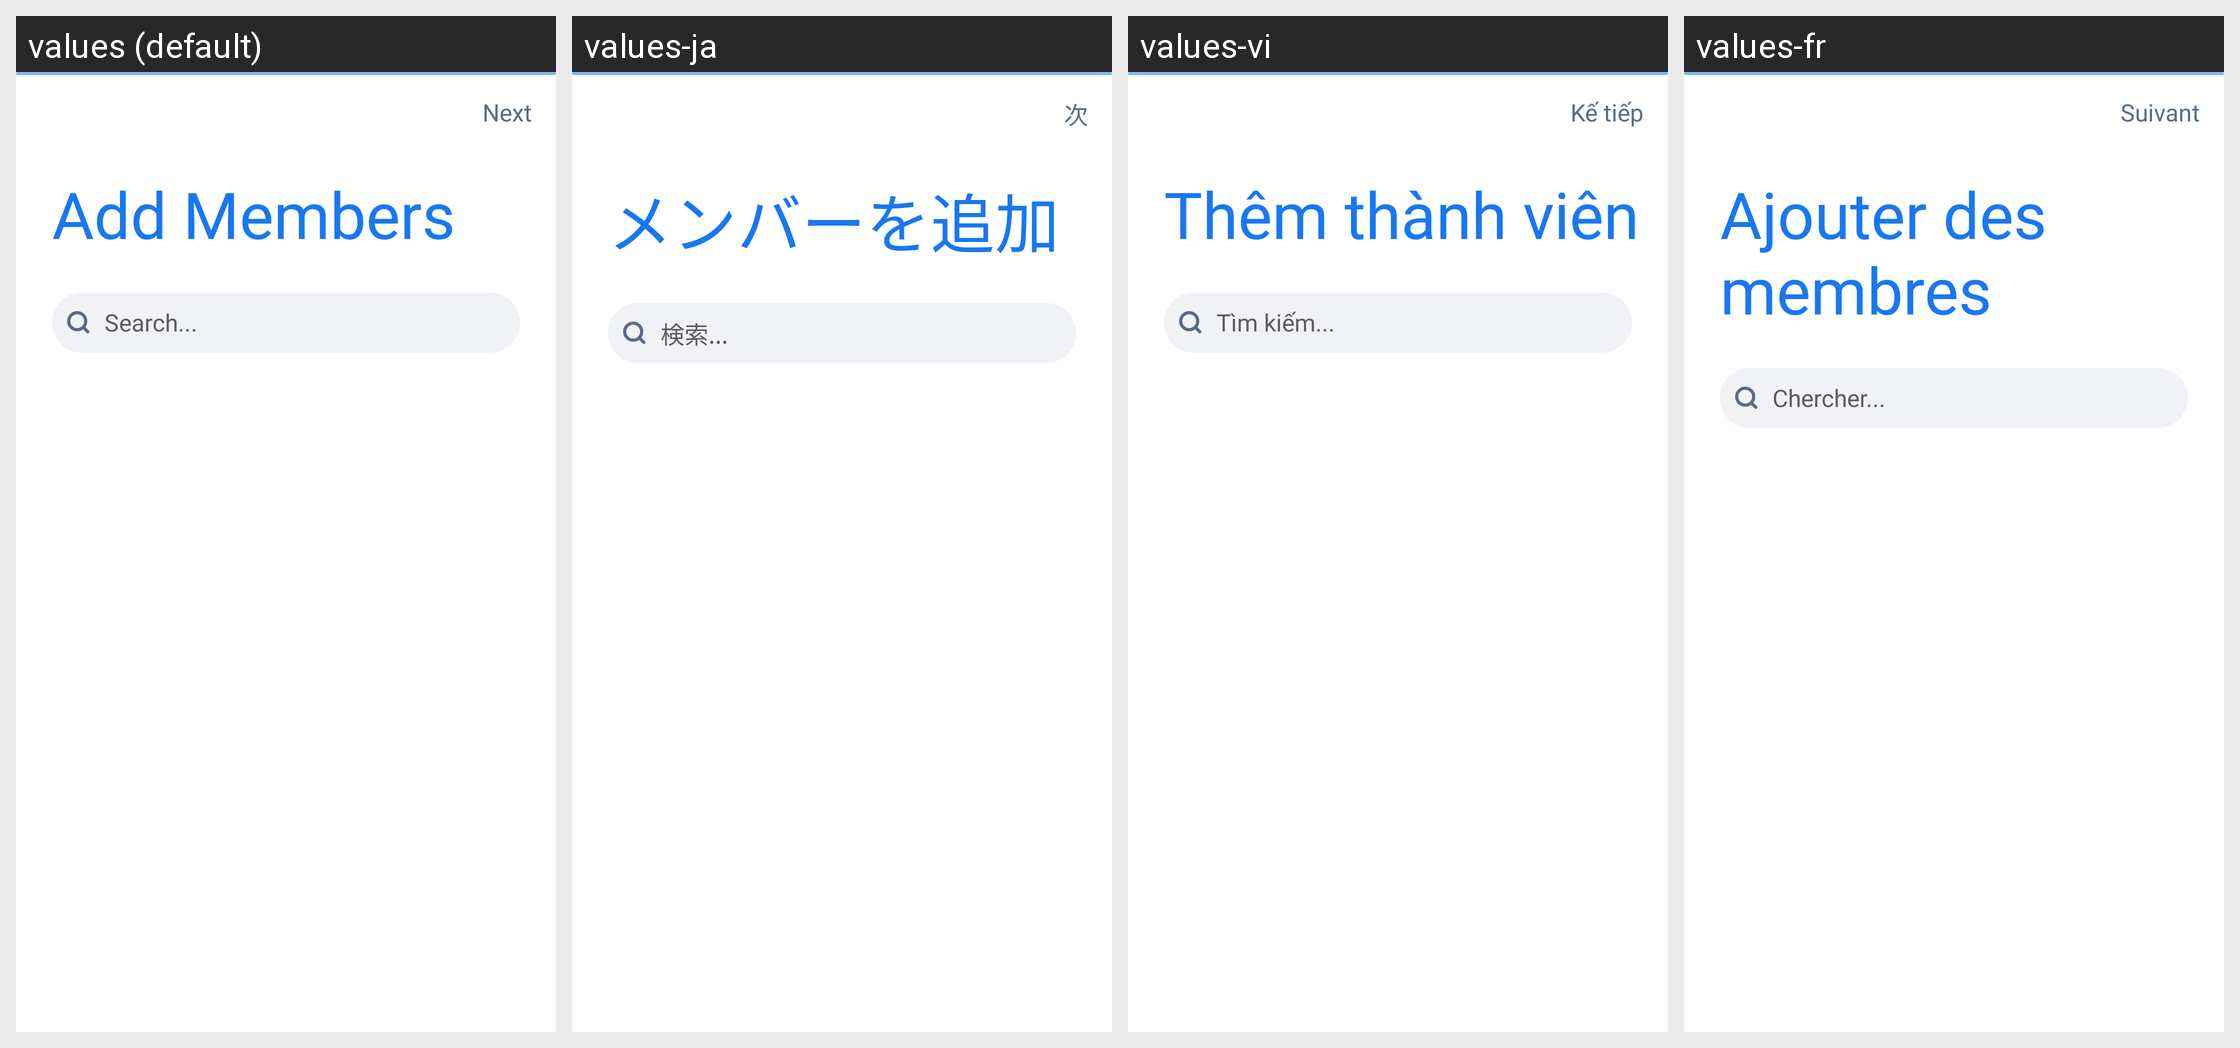

Strings drawn on this Android screen and how each of the app's shown locales translates them:
Android screen res/layout/activity_add_member.xml rendered under 4 locales, left to right: values (default), values-ja, values-vi, values-fr. Device: Nexus 5 (rendered at 1080×1920; each locale shown at half size, 540×960, under a caption strip naming it); theme AppTheme.
Other locales in the repository, not shown: values-am, values-ar, values-bn, values-de, values-es, values-ha, values-hi, values-ig, values-it, values-ko, values-mr, values-nl, values-om, values-pt, values-ru, values-sn, values-sw, values-ta, values-te, values-tr, values-ur, values-yo, values-zh, values-zu.
Strings drawn on this screen, with the default value and each locale's value (text and hints the layout hard-codes, and strings that could not be matched under every locale, appear in the picture but are not listed):

next
  values: Next
  values-ja: 次
  values-vi: Kế tiếp
  values-fr: Suivant

add_members
  values: Add Members
  values-ja: メンバーを追加
  values-vi: Thêm thành viên
  values-fr: Ajouter des membres

search
  values: Search...
  values-ja: 検索...
  values-vi: Tìm kiếm...
  values-fr: Chercher...
